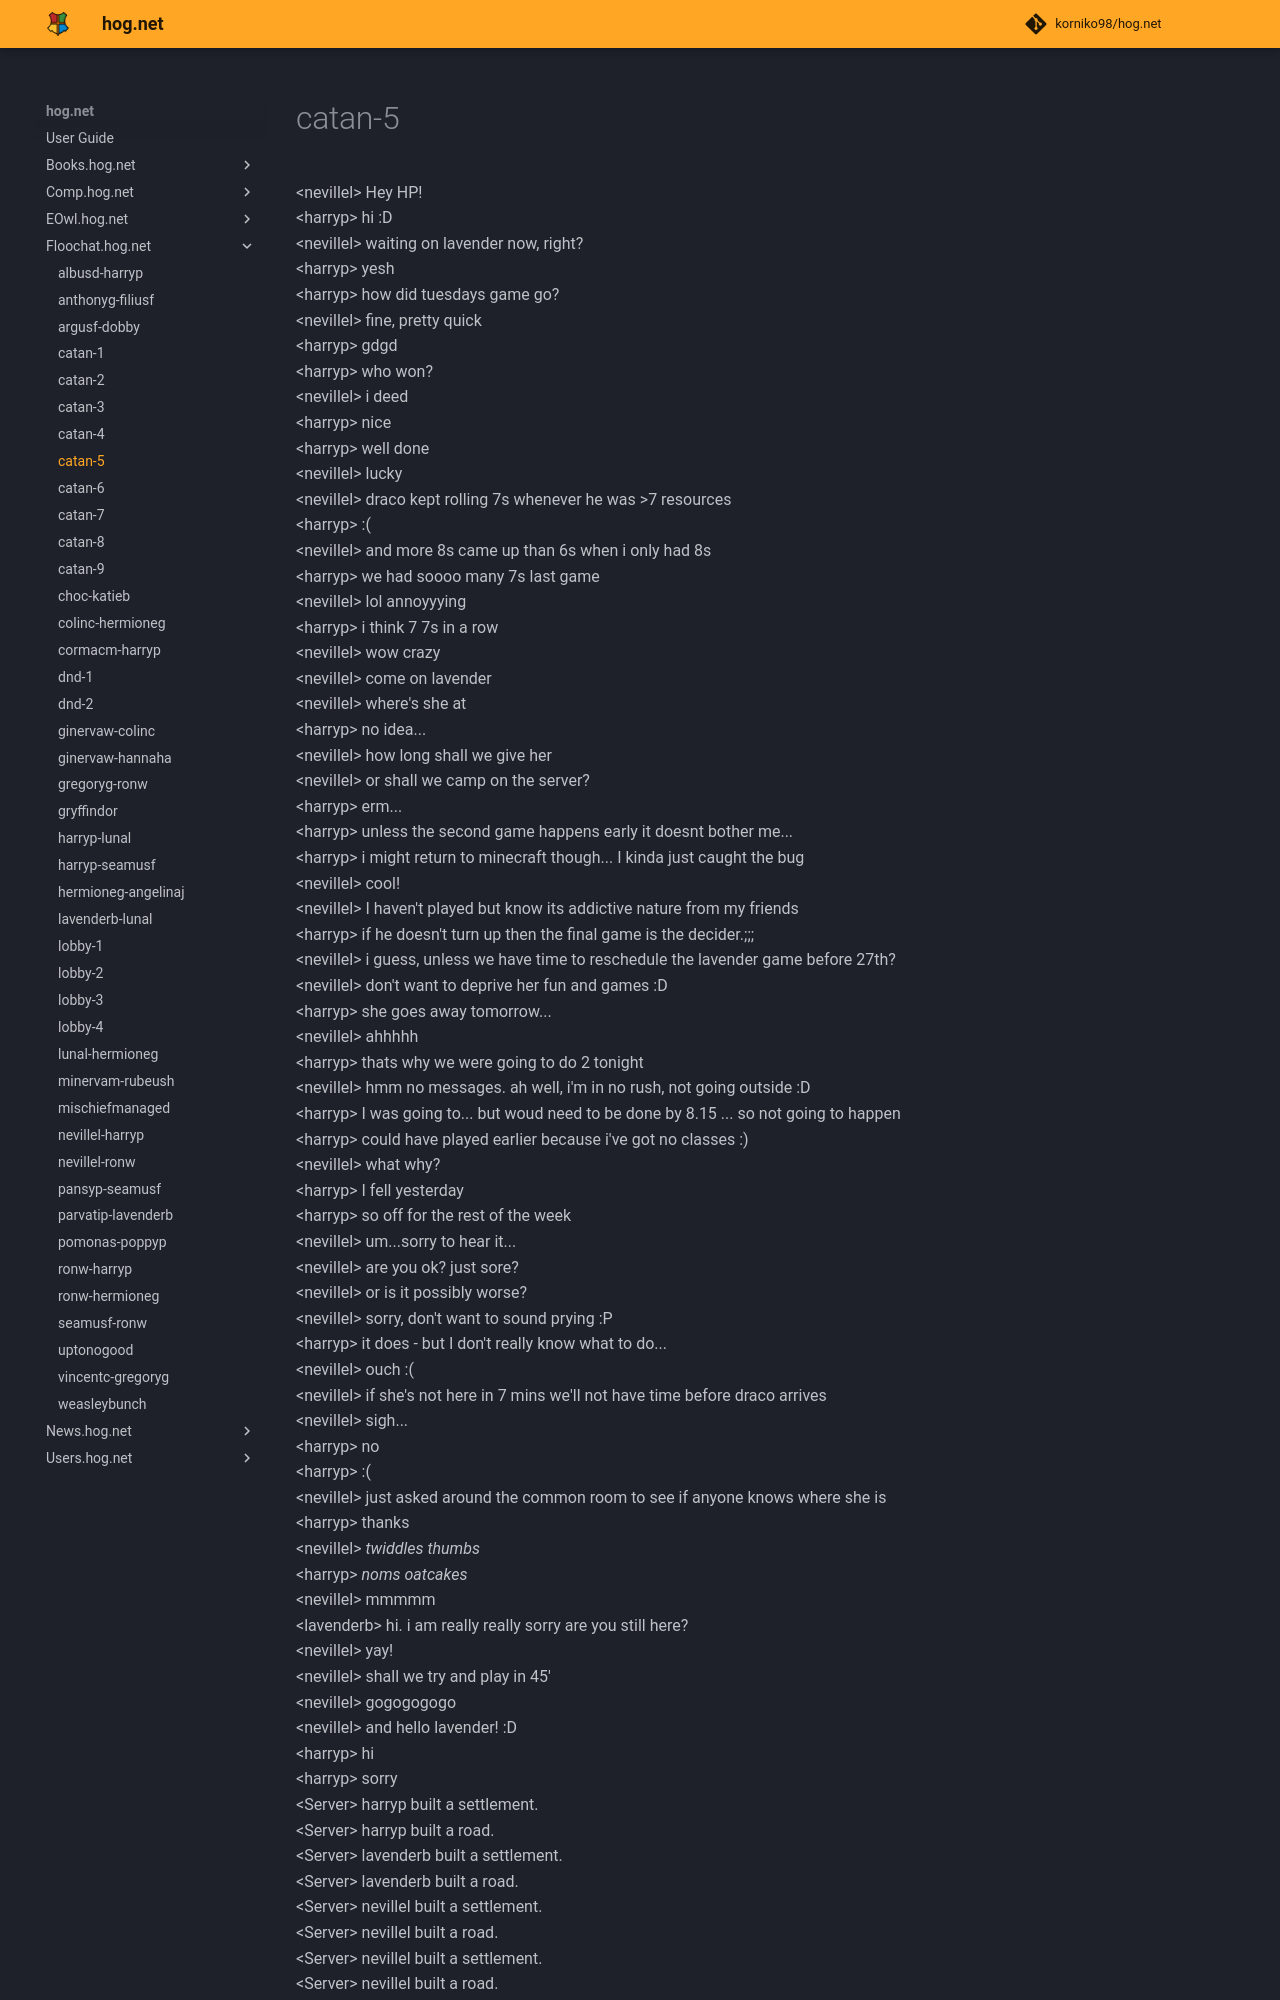

repository: korniko98/hog.net · page: Floochat.hog.net/catan-5/index.html · generator: mkdocs

# catan-5  
<nevillel\> Hey HP!  
<harryp\> hi :D  
<nevillel\> waiting on lavender now, right?  
<harryp\> yesh  
<harryp\> how did tuesdays game go?  
<nevillel\> fine, pretty quick  
<harryp\> gdgd  
<harryp\> who won?  
<nevillel\> i deed  
<harryp\> nice  
<harryp\> well done  
<nevillel\> lucky  
<nevillel\> draco kept rolling 7s whenever he was \>7 resources  
<harryp\> :(  
<nevillel\> and more 8s came up than 6s when i only had 8s  
<harryp\> we had soooo many 7s last game  
<nevillel\> lol annoyyying  
<harryp\> i think 7 7s in a row  
<nevillel\> wow crazy  
<nevillel\> come on lavender  
<nevillel\> where's she at  
<harryp\> no idea...  
<nevillel\> how long shall we give her  
<nevillel\> or shall we camp on the server?  
<harryp\> erm...  
<harryp\> unless the second game happens early it doesnt bother me...  
<harryp\> i might return to minecraft though... I kinda just caught the bug  
<nevillel\> cool!  
<nevillel\> I haven't played but know its addictive nature from my friends  
<harryp\> if he doesn't turn up then the final game is the decider.;;;  
<nevillel\> i guess, unless we have time to reschedule the lavender game before 27th?  
<nevillel\> don't want to deprive her fun and games :D  
<harryp\> she goes away tomorrow...  
<nevillel\> ahhhhh  
<harryp\> thats why we were going to do 2 tonight  
<nevillel\> hmm no messages. ah well, i'm in no rush, not going outside :D  
<harryp\> I was going to... but woud need to be done by 8.15 ... so not going to happen  
<harryp\> could have played earlier because i've got no classes :)  
<nevillel\> what why?  
<harryp\> I fell yesterday  
<harryp\> so off for the rest of the week  
<nevillel\> um...sorry to hear it...  
<nevillel\> are you ok? just sore?  
<nevillel\> or is it possibly worse?  
<nevillel\> sorry, don't want to sound prying :P  
<harryp\> it does - but I don't really know what to do...  
<nevillel\> ouch :(  
<nevillel\> if she's not here in 7 mins we'll not have time before draco arrives  
<nevillel\> sigh...  
<harryp\> no  
<harryp\> :(  
<nevillel\> just asked around the common room to see if anyone knows where she is  
<harryp\> thanks  
<nevillel\> *twiddles thumbs*  
<harryp\> *noms oatcakes*  
<nevillel\> mmmmm  
<lavenderb\> hi. i am really really sorry are you still here?  
<nevillel\> yay!  
<nevillel\> shall we try and play in 45'  
<nevillel\> gogogogogo  
<nevillel\> and hello lavender! :D  
<harryp\> hi  
<harryp\> sorry  
<Server\> harryp built a settlement.  
<Server\> harryp built a road.  
<Server\> lavenderb built a settlement.  
<Server\> lavenderb built a road.  
<Server\> nevillel built a settlement.  
<Server\> nevillel built a road.  
<Server\> nevillel built a settlement.  
<Server\> nevillel built a road.  
<nevillel\> that wasn't a smart start by me  
<nevillel\> lol  
<harryp\> no....  
<Server\> lavenderb built a settlement.  
<Server\> lavenderb built a road.  
<Server\> harryp built
